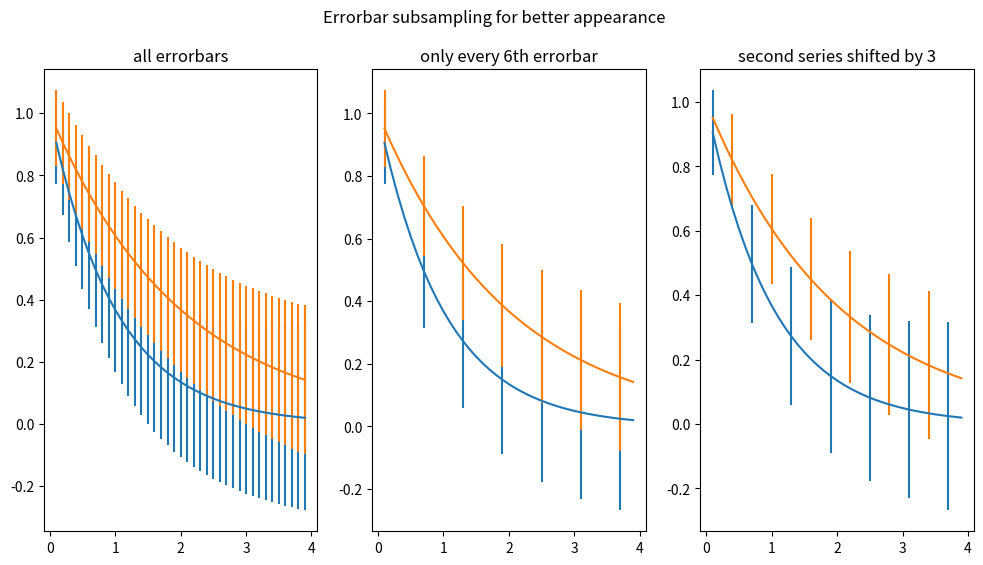

Write Python code to recreate this figure.
%matplotlib inline

import numpy as np
import matplotlib.pyplot as plt

# example data
x = np.arange(0.1, 4, 0.1)
y1 = np.exp(-1.0 * x)
y2 = np.exp(-0.5 * x)

# example variable error bar values
y1err = 0.1 + 0.1 * np.sqrt(x)
y2err = 0.1 + 0.1 * np.sqrt(x/2)


# Now switch to a more OO interface to exercise more features.
fig, (ax_l, ax_c, ax_r) = plt.subplots(nrows=1, ncols=3,
                                       sharex=True, figsize=(12, 6))

ax_l.set_title('all errorbars')
ax_l.errorbar(x, y1, yerr=y1err)
ax_l.errorbar(x, y2, yerr=y2err)

ax_c.set_title('only every 6th errorbar')
ax_c.errorbar(x, y1, yerr=y1err, errorevery=6)
ax_c.errorbar(x, y2, yerr=y2err, errorevery=6)

ax_r.set_title('second series shifted by 3')
ax_r.errorbar(x, y1, yerr=y1err, errorevery=(0, 6))
ax_r.errorbar(x, y2, yerr=y2err, errorevery=(3, 6))

fig.suptitle('Errorbar subsampling for better appearance')
plt.show()
